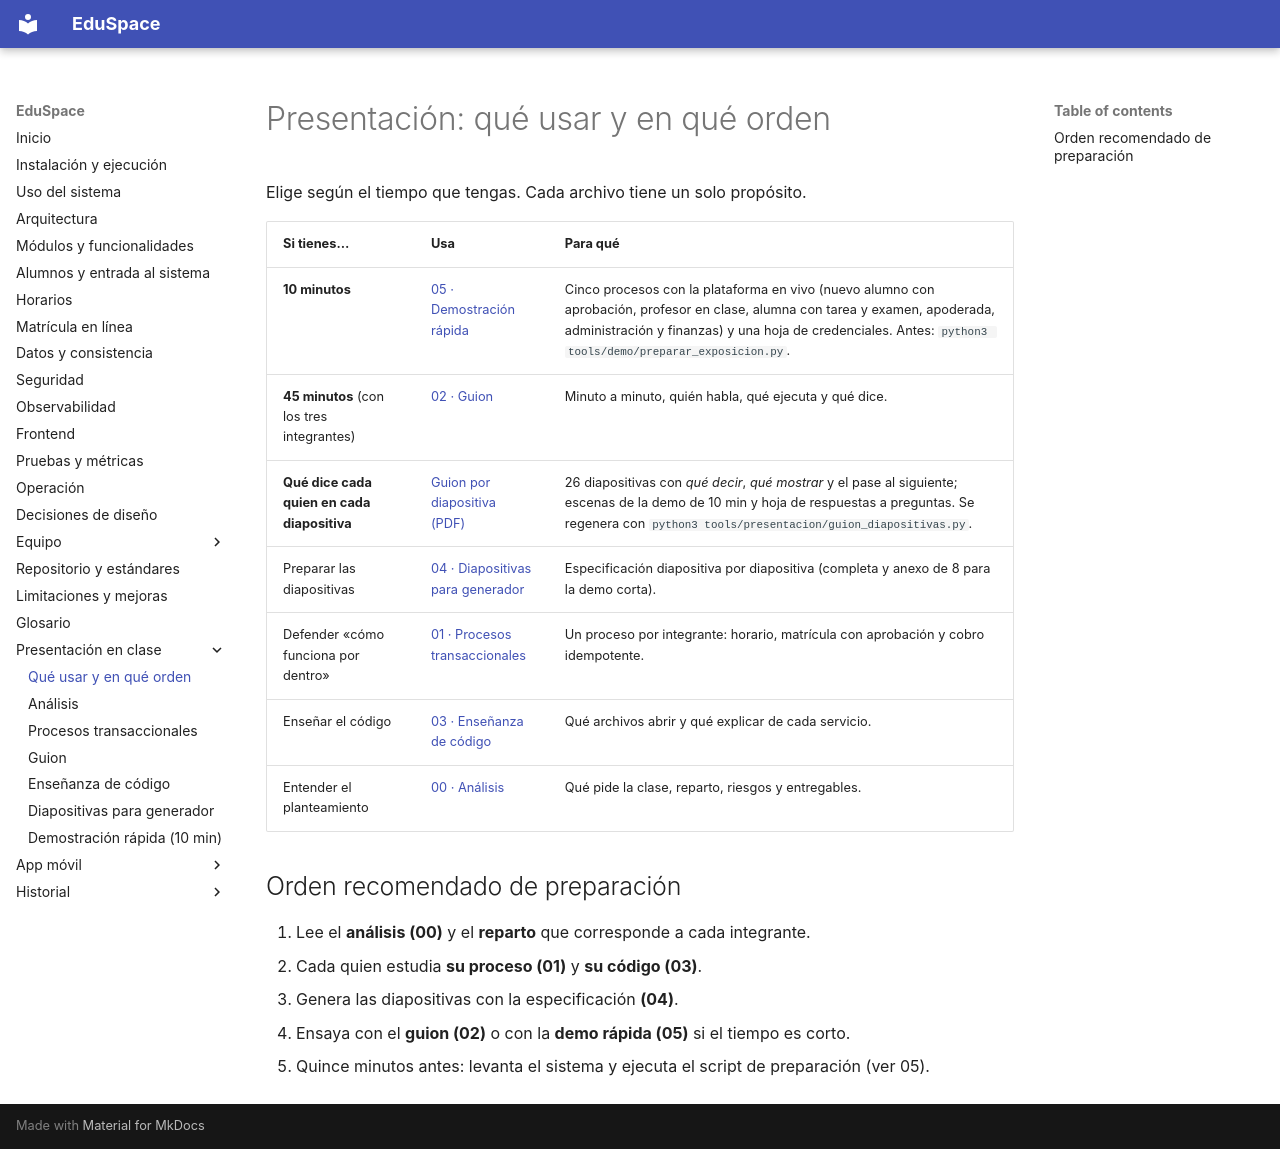

repository: hrems-dev/plataforma-EDUSPACE · page: presentacion/index.html · generator: mkdocs

# Presentación: qué usar y en qué orden

Elige según el tiempo que tengas. Cada archivo tiene un solo propósito.

| Si tienes… | Usa | Para qué |
|---|---|---|
| **10 minutos** | [05 · Demostración rápida](05-demo-rapida.md) | Cinco procesos con la plataforma en vivo (nuevo alumno con aprobación, profesor en clase, alumna con tarea y examen, apoderada, administración y finanzas) y una hoja de credenciales. Antes: `python3 tools/demo/preparar_exposicion.py`. |
| **45 minutos** (con los tres integrantes) | [02 · Guion](02-guion-de-la-presentacion.md) | Minuto a minuto, quién habla, qué ejecuta y qué dice. |
| **Qué dice cada quien en cada diapositiva** | [Guion por diapositiva (PDF)](guion-por-diapositiva.pdf) | 26 diapositivas con *qué decir*, *qué mostrar* y el pase al siguiente; escenas de la demo de 10 min y hoja de respuestas a preguntas. Se regenera con `python3 tools/presentacion/guion_diapositivas.py`. |
| Preparar las diapositivas | [04 · Diapositivas para generador](04-diapositivas-para-generador.md) | Especificación diapositiva por diapositiva (completa y anexo de 8 para la demo corta). |
| Defender «cómo funciona por dentro» | [01 · Procesos transaccionales](01-procesos-transaccionales.md) | Un proceso por integrante: horario, matrícula con aprobación y cobro idempotente. |
| Enseñar el código | [03 · Enseñanza de código](03-ensenanza-de-codigo.md) | Qué archivos abrir y qué explicar de cada servicio. |
| Entender el planteamiento | [00 · Análisis](00-analisis-de-la-presentacion.md) | Qué pide la clase, reparto, riesgos y entregables. |

## Orden recomendado de preparación
1. Lee el **análisis (00)** y el **reparto** que corresponde a cada integrante.
2. Cada quien estudia **su proceso (01)** y **su código (03)**.
3. Genera las diapositivas con la especificación **(04)**.
4. Ensaya con el **guion (02)** o con la **demo rápida (05)** si el tiempo es corto.
5. Quince minutos antes: levanta el sistema y ejecuta el script de preparación (ver 05).
